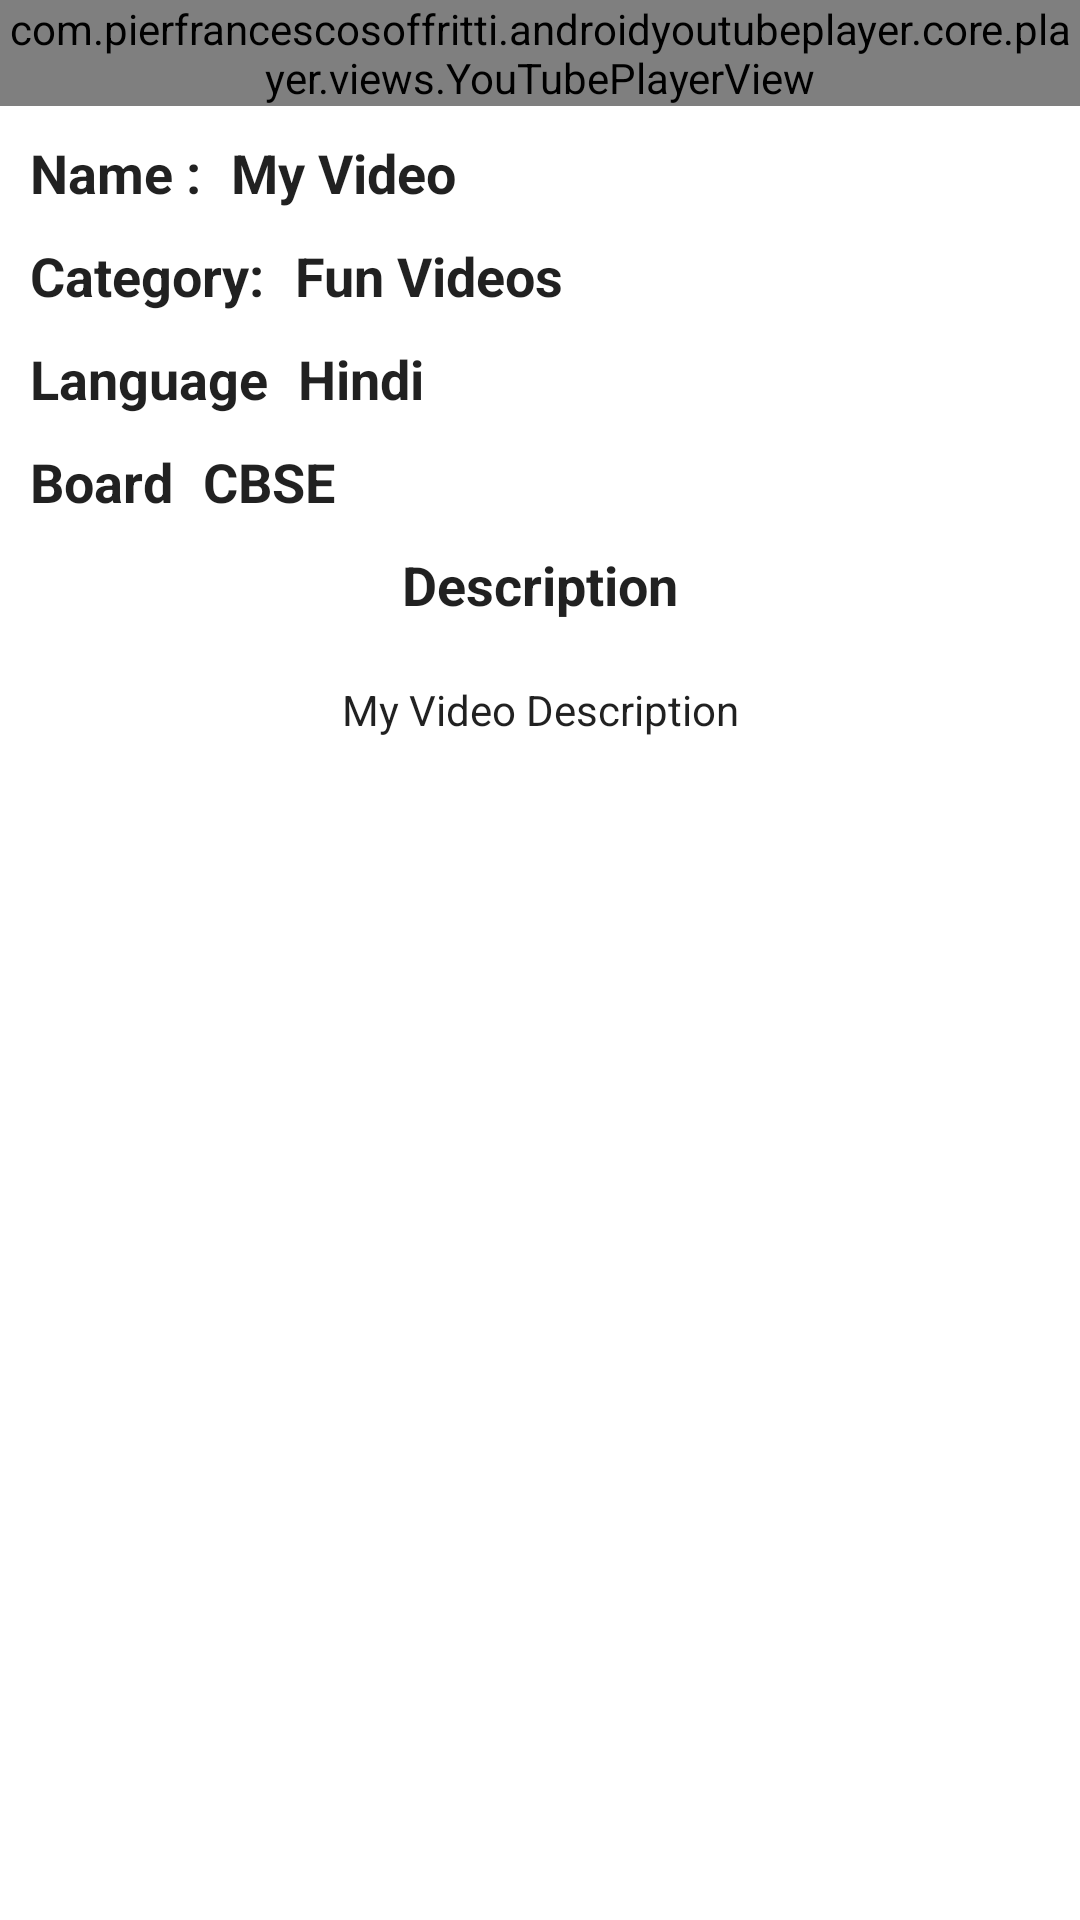

Layout XML and referenced resources for this Android screen:
<!-- AndroidManifest.xml: application theme Theme.Suvi -->
<!-- res/layout/activity_video.xml -->
<?xml version="1.0" encoding="utf-8"?>
<androidx.constraintlayout.widget.ConstraintLayout xmlns:android="http://schemas.android.com/apk/res/android"
    xmlns:app="http://schemas.android.com/apk/res-auto"
    xmlns:tools="http://schemas.android.com/tools"
    android:layout_width="match_parent"
    android:layout_height="match_parent"
    tools:context=".Activities.VideoActivity">

    <com.pierfrancescosoffritti.androidyoutubeplayer.core.player.views.YouTubePlayerView
        android:id="@+id/video_player"
        android:layout_width="match_parent"
        android:layout_height="wrap_content"
        app:layout_constraintEnd_toEndOf="parent"
        app:layout_constraintStart_toStartOf="parent"
        app:layout_constraintTop_toTopOf="parent"
        app:showFullScreenButton="true"
        />

    <androidx.core.widget.NestedScrollView
        android:layout_width="match_parent"
        android:layout_height="0dp"
        android:fillViewport="true"
        app:layout_constraintBottom_toBottomOf="parent"
        app:layout_constraintTop_toBottomOf="@id/video_player">
        <androidx.constraintlayout.widget.ConstraintLayout
            android:layout_width="match_parent"
            android:layout_height="wrap_content">

            <TextView
                android:id="@+id/video_name"
                android:layout_width="wrap_content"
                android:layout_height="wrap_content"
                android:layout_margin="10dp"
                android:text="Name :"
                android:textColor="?android:textColorPrimary"
                android:textSize="18sp"
                android:textStyle="bold"
                app:layout_constraintStart_toStartOf="parent"
                app:layout_constraintTop_toTopOf="parent" />

            <TextView
                android:id="@+id/videoname_value"
                android:layout_width="0dp"
                android:layout_height="wrap_content"
                android:layout_margin="10dp"
                android:text="My Video"
                android:textColor="?android:textColorPrimary"
                android:textSize="18sp"
                android:textStyle="bold"
                app:layout_constraintEnd_toEndOf="parent"
                app:layout_constraintStart_toEndOf="@id/video_name"
                app:layout_constraintTop_toTopOf="parent" />

            <TextView
                android:id="@+id/category_name"
                android:layout_width="wrap_content"
                android:layout_height="wrap_content"
                android:layout_margin="10dp"
                android:text="Category:"
                android:textColor="?android:textColorPrimary"
                android:textSize="18sp"
                android:textStyle="bold"
                app:layout_constraintStart_toStartOf="parent"
                app:layout_constraintTop_toBottomOf="@id/videoname_value" />

            <TextView
                android:id="@+id/category_value"
                android:layout_width="0dp"
                android:layout_height="wrap_content"
                android:layout_margin="10dp"
                android:text="Fun Videos"
                android:textColor="?android:textColorPrimary"
                android:textSize="18sp"
                android:textStyle="bold"
                app:layout_constraintEnd_toEndOf="parent"
                app:layout_constraintStart_toEndOf="@id/category_name"
                app:layout_constraintTop_toBottomOf="@id/videoname_value" />

            <TextView
                android:id="@+id/language_name"
                android:layout_width="wrap_content"
                android:layout_height="wrap_content"
                android:layout_margin="10dp"
                android:text="Language"
                android:textColor="?android:textColorPrimary"
                android:textSize="18sp"
                android:textStyle="bold"
                app:layout_constraintStart_toStartOf="parent"
                app:layout_constraintTop_toBottomOf="@id/category_value" />

            <TextView
                android:id="@+id/langauge_value"
                android:layout_width="0dp"
                android:layout_height="wrap_content"
                android:layout_margin="10dp"
                android:text="Hindi"
                android:textColor="?android:textColorPrimary"
                android:textSize="18sp"
                android:textStyle="bold"
                app:layout_constraintEnd_toEndOf="parent"
                app:layout_constraintStart_toEndOf="@id/language_name"
                app:layout_constraintTop_toBottomOf="@id/category_name" />

            <TextView
                android:id="@+id/board_name"
                android:layout_width="wrap_content"
                android:layout_height="wrap_content"
                android:layout_margin="10dp"
                android:text="Board"
                android:textColor="?android:textColorPrimary"
                android:textSize="18sp"
                android:textStyle="bold"
                app:layout_constraintStart_toStartOf="parent"
                app:layout_constraintTop_toBottomOf="@id/language_name" />

            <TextView
                android:id="@+id/board_value"
                android:layout_width="0dp"
                android:layout_height="wrap_content"
                android:layout_margin="10dp"
                android:text="CBSE"
                android:textColor="?android:textColorPrimary"
                android:textSize="18sp"
                android:textStyle="bold"
                app:layout_constraintEnd_toEndOf="parent"
                app:layout_constraintStart_toEndOf="@id/board_name"
                app:layout_constraintTop_toBottomOf="@id/language_name" />

            <TextView
                android:id="@+id/description_name"
                android:layout_width="match_parent"
                android:layout_height="wrap_content"
                android:layout_margin="10dp"
                android:text="Description"
                android:textAlignment="center"
                android:textColor="?android:textColorPrimary"
                android:textSize="18sp"
                android:textStyle="bold"
                app:layout_constraintEnd_toEndOf="parent"
                app:layout_constraintStart_toStartOf="parent"
                app:layout_constraintTop_toBottomOf="@id/board_value" />

            <TextView
                android:id="@+id/description_value"
                android:layout_width="0dp"
                android:layout_height="0dp"
                android:layout_margin="20dp"
                android:textAlignment="center"
                android:text="My Video Description"
                android:textSize="14sp"
                android:textColor="?android:textColorPrimary"
                app:layout_constraintEnd_toEndOf="parent"
                app:layout_constraintStart_toStartOf="parent"
                app:layout_constraintTop_toBottomOf="@id/description_name"
                app:layout_constraintBottom_toBottomOf="parent"/>


        </androidx.constraintlayout.widget.ConstraintLayout>

    </androidx.core.widget.NestedScrollView>

</androidx.constraintlayout.widget.ConstraintLayout>
<!-- resources referenced by this layout -->
<resources>
  <style name="Theme.Suvi" parent="Theme.MaterialComponents.DayNight.NoActionBar">
          
          <item name="colorPrimary">@color/yellow_kalvi</item>
          <item name="colorPrimaryVariant">@color/purple_700</item>
          <item name="colorOnPrimary">@color/white</item>
          
          <item name="colorSecondary">@color/yellow_kalvi</item>
          <item name="colorSecondaryVariant">@color/teal_700</item>
          <item name="colorOnSecondary">@color/black</item>
          
          <item name="android:statusBarColor" tools:targetApi="l">?attr/colorPrimary</item>
          
      </style>
  <color name="yellow_kalvi">#FFD53D</color>
  <color name="purple_700">#FF3700B3</color>
  <color name="white">#FFFFFFFF</color>
  <color name="teal_700">#FF018786</color>
  <color name="black">#FF000000</color>
</resources>
